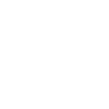
t = 0.00 s
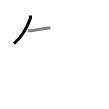
t = 1.50 s
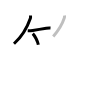
t = 3.25 s
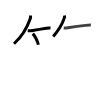
t = 4.75 s
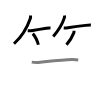
t = 6.50 s
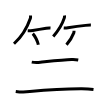
t = 8.00 s

The animated SVG that drew these frames (rendered in a browser with its animation timeline set to each time). Animation: 8 SMIL elements (animate=8); one cycle of 8.00 s.

<svg width="109px" height="109px" viewBox="0 0 px 109px" xmlns="http://www.w3.org/2000/svg" xmlns:xlink="http://www.w3.org/1999/xlink" xml:space="preserve" version="1.1"  baseProfile="full">
<path d="M30.49,15.5c0.04,0.67,0.23,1.77-0.09,2.7c-2.77,8.05-7.52,17.43-16.4,25.55" style="fill:none;stroke:black;stroke-width:3;opacity:0">
  <animate attributeType="CSS" attributeName="opacity" from="0" to="1" begin="0s" dur="1s" repeatCount="0" fill="freeze" />
</path>
<path d="M27.73,30.79c1.69,0.05,3.37-0.06,5.03-0.35c4.02-0.61,9.6-1.57,13.5-2.19c1.4-0.25,2.81-0.33,4.24-0.24" style="fill:none;stroke:black;stroke-width:3;opacity:0">
  <animate attributeType="CSS" attributeName="opacity" from="0" to="1" begin="1s" dur="1s" repeatCount="0" fill="freeze" />
</path>
<path d="M32.77,33.58c2.13,2.1,5.01,7.87,5.54,11.13" style="fill:none;stroke:black;stroke-width:3;opacity:0">
  <animate attributeType="CSS" attributeName="opacity" from="0" to="1" begin="2s" dur="1s" repeatCount="0" fill="freeze" />
</path>
<path d="M64.49,15.5c0.15,0.93,0.06,1.81-0.26,2.66c-1.66,5.25-5.57,12.05-10.98,18.34" style="fill:none;stroke:black;stroke-width:3;opacity:0">
  <animate attributeType="CSS" attributeName="opacity" from="0" to="1" begin="3s" dur="1s" repeatCount="0" fill="freeze" />
</path>
<path d="M63.73,27.91c1.4,0.1,2.79,0.03,4.16-0.2c4.74-0.71,12.22-1.72,17.7-2.33c1.76-0.21,3.52-0.31,5.29-0.29" style="fill:none;stroke:black;stroke-width:3;opacity:0">
  <animate attributeType="CSS" attributeName="opacity" from="0" to="1" begin="4s" dur="1s" repeatCount="0" fill="freeze" />
</path>
<path d="M74.02,30.75c0.06,0.74-0.02,1.46-0.23,2.16c-1.29,3.34-3.21,7.08-7.29,11.84" style="fill:none;stroke:black;stroke-width:3;opacity:0">
  <animate attributeType="CSS" attributeName="opacity" from="0" to="1" begin="5s" dur="1s" repeatCount="0" fill="freeze" />
</path>
<path d="M31.75,62.14c2.86,0.5,5.74,0.53,8.63,0.12c8.49-0.83,23.6-2.43,31.12-2.64c2.26-0.11,4.51,0.02,6.75,0.39" style="fill:none;stroke:black;stroke-width:3;opacity:0">
  <animate attributeType="CSS" attributeName="opacity" from="0" to="1" begin="6s" dur="1s" repeatCount="0" fill="freeze" />
</path>
<path d="M15.75,91.45c4.65,0.71,9.32,0.76,14,0.15c16.5-1.48,35.9-2.62,51-2.73c4.27-0.03,8.52,0.1,12.75,0.67" style="fill:none;stroke:black;stroke-width:3;opacity:0">
  <animate attributeType="CSS" attributeName="opacity" from="0" to="1" begin="7s" dur="1s" repeatCount="0" fill="freeze" />
</path>
</svg>
